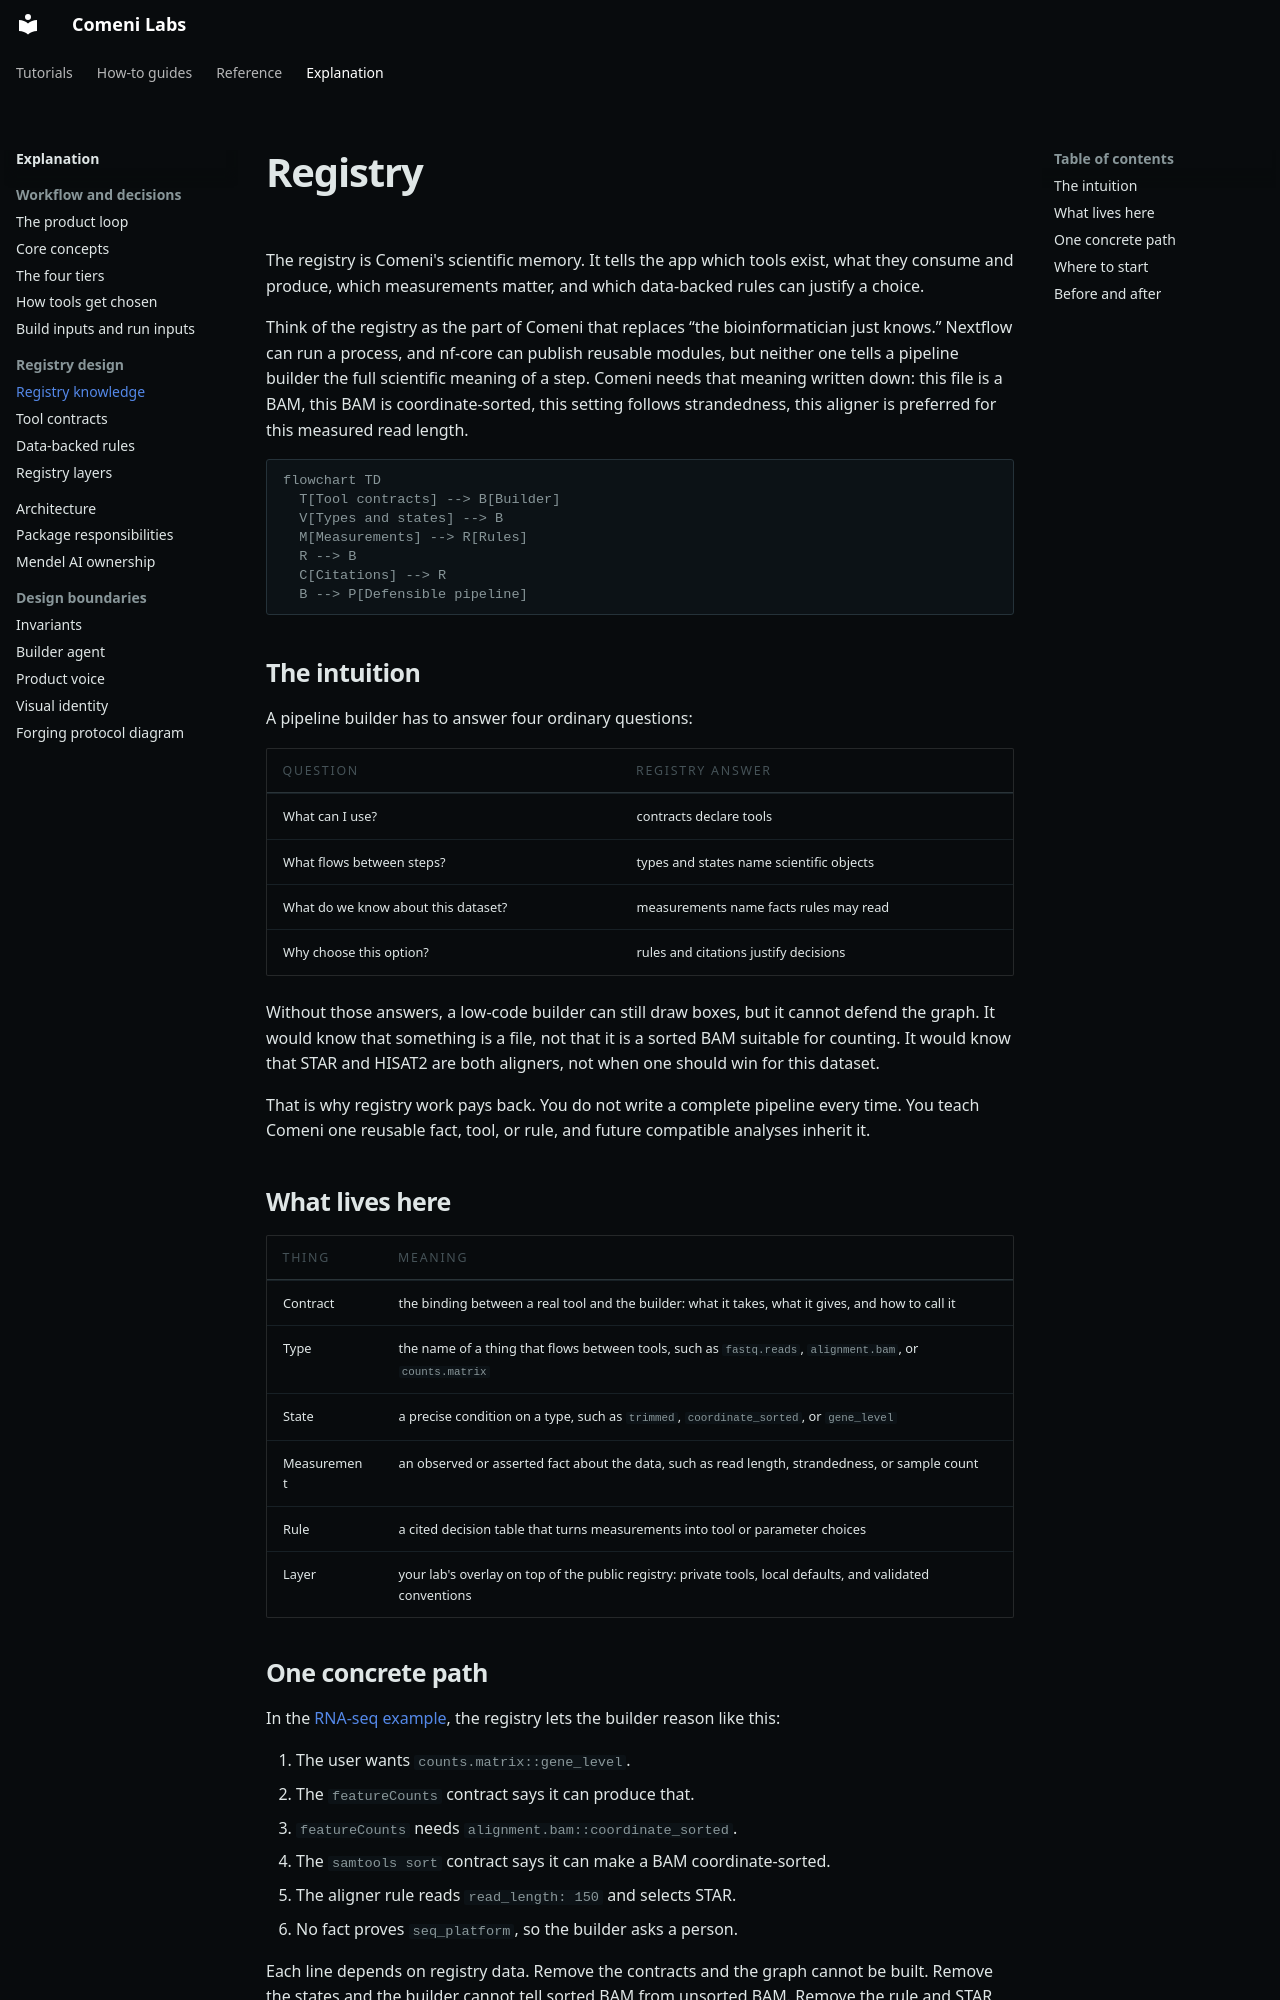

repository: comeni-project/Comeni-Labs · page: explanation/registry/index.html · generator: mkdocs

---
title: Registry
description: Teach Comeni tools, data facts, and scientific rules.
---

# Registry

The registry is Comeni's scientific memory. It tells the app which tools exist, what they
consume and produce, which measurements matter, and which data-backed rules can justify a
choice.

Think of the registry as the part of Comeni that replaces “the bioinformatician just knows.”
Nextflow can run a process, and nf-core can publish reusable modules, but neither one tells a
pipeline builder the full scientific meaning of a step. Comeni needs that meaning written down:
this file is a BAM, this BAM is coordinate-sorted, this setting follows strandedness, this
aligner is preferred for this measured read length.

```mermaid
flowchart TD
  T[Tool contracts] --> B[Builder]
  V[Types and states] --> B
  M[Measurements] --> R[Rules]
  R --> B
  C[Citations] --> R
  B --> P[Defensible pipeline]
```

## The intuition

A pipeline builder has to answer four ordinary questions:

| Question | Registry answer |
|---|---|
| What can I use? | contracts declare tools |
| What flows between steps? | types and states name scientific objects |
| What do we know about this dataset? | measurements name facts rules may read |
| Why choose this option? | rules and citations justify decisions |

Without those answers, a low-code builder can still draw boxes, but it cannot defend the graph.
It would know that something is a file, not that it is a sorted BAM suitable for counting. It
would know that STAR and HISAT2 are both aligners, not when one should win for this dataset.

That is why registry work pays back. You do not write a complete pipeline every time. You teach
Comeni one reusable fact, tool, or rule, and future compatible analyses inherit it.

## What lives here

| Thing | Meaning |
|---|---|
| Contract | the binding between a real tool and the builder: what it takes, what it gives, and how to call it |
| Type | the name of a thing that flows between tools, such as `fastq.reads`, `alignment.bam`, or `counts.matrix` |
| State | a precise condition on a type, such as `trimmed`, `coordinate_sorted`, or `gene_level` |
| Measurement | an observed or asserted fact about the data, such as read length, strandedness, or sample count |
| Rule | a cited decision table that turns measurements into tool or parameter choices |
| Layer | your lab's overlay on top of the public registry: private tools, local defaults, and validated conventions |
